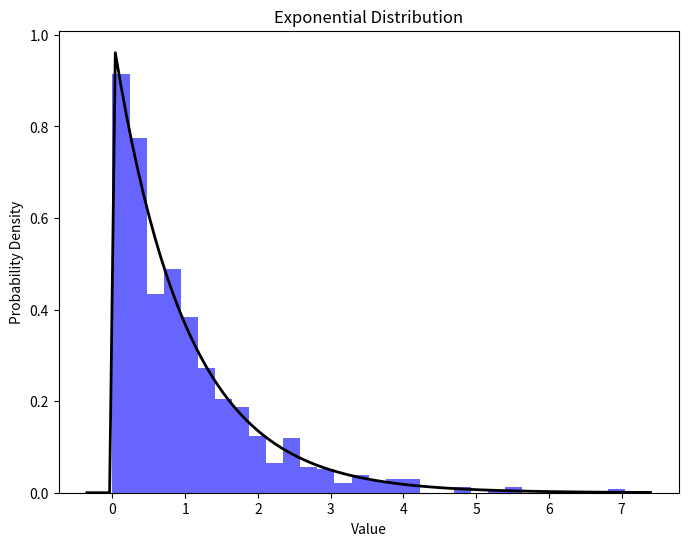

This figure's Python source:
import numpy as np
import matplotlib.pyplot as plt
from scipy.stats import expon

# 지수 분포의 모수 설정
scale = 1.0  # 스케일 파라미터 (역수로서 람다)
num_samples = 1000

# 지수 분포에서 샘플 생성
exponential_data = np.random.exponential(scale, num_samples)

# 지수 분포 데이터 시각화
plt.figure(figsize=(8, 6))
plt.hist(exponential_data, bins=30, density=True, alpha=0.6, color='b')

# 지수 분포의 이론적 밀도 함수 그리기
xmin, xmax = plt.xlim()
x = np.linspace(xmin, xmax, 100)
p = expon.pdf(x, scale=scale)
plt.plot(x, p, 'k', linewidth=2)
plt.title('Exponential Distribution')
plt.xlabel('Value')
plt.ylabel('Probability Density')
plt.show()
